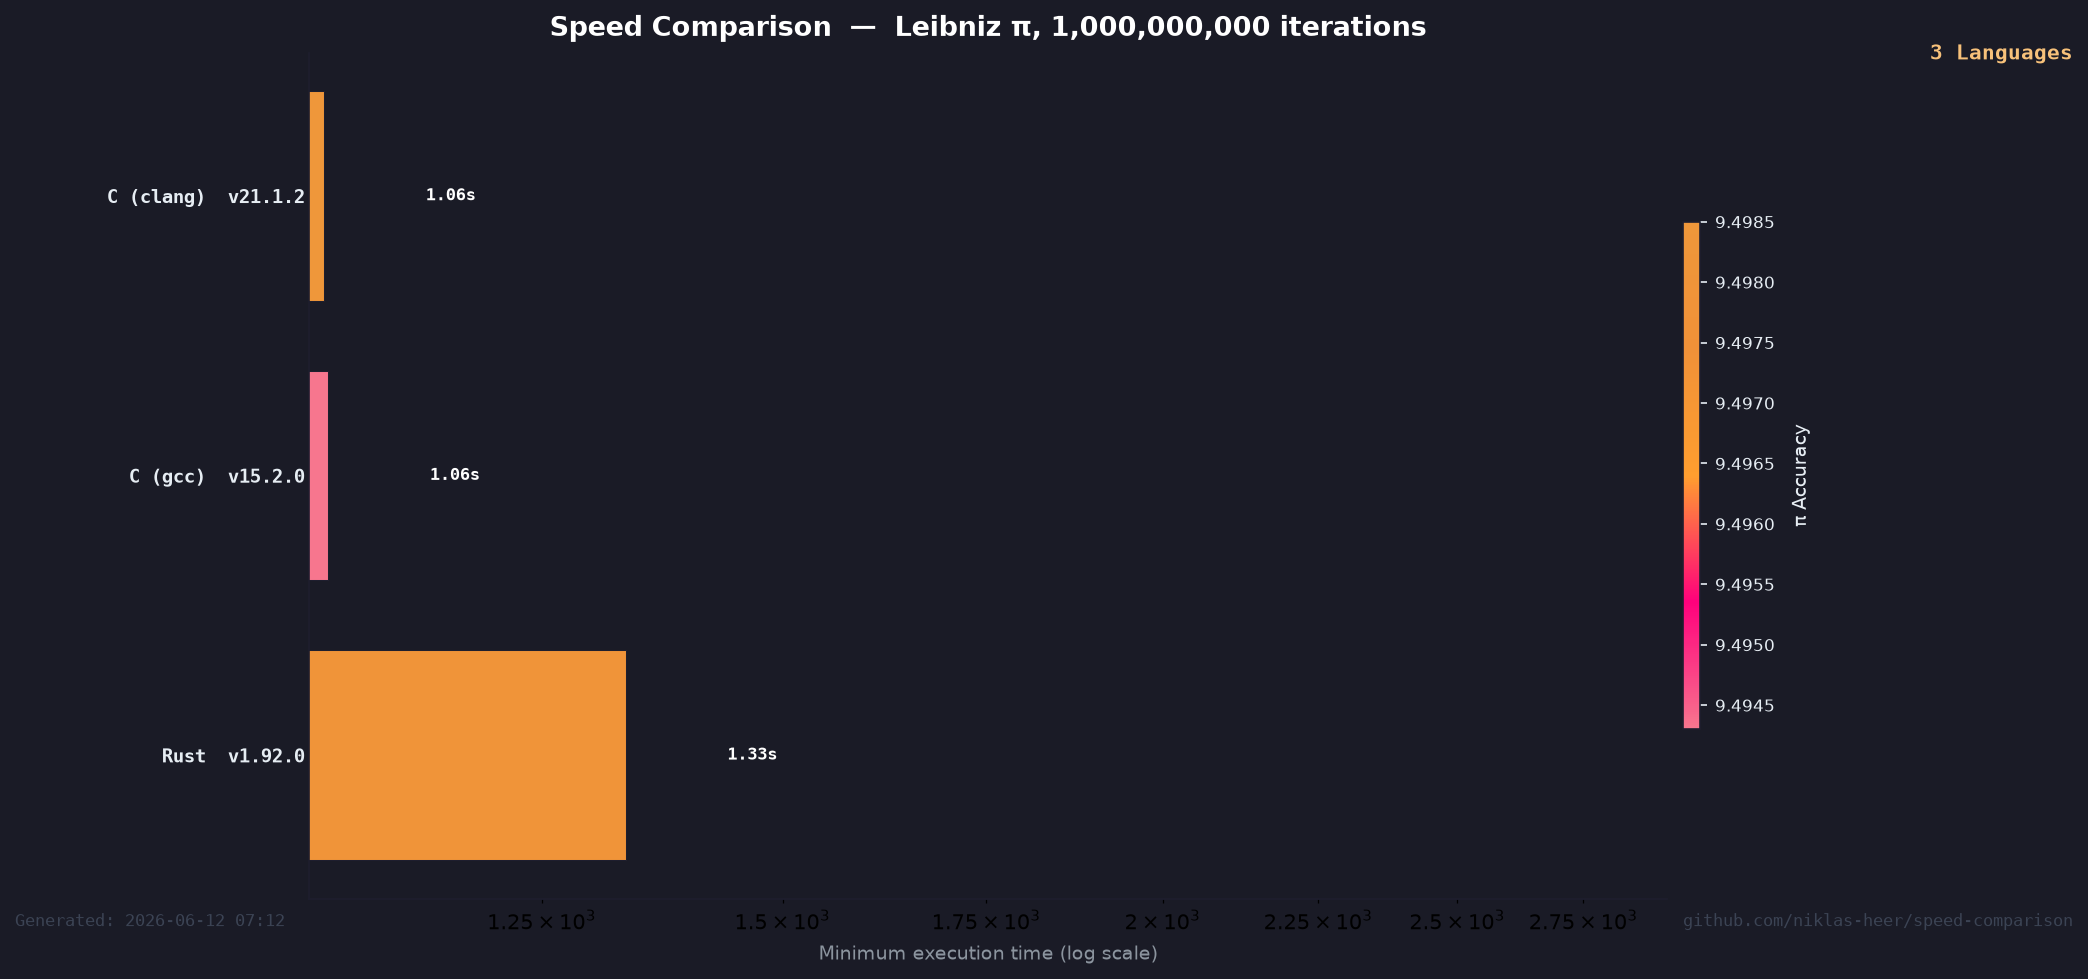

Data behind this chart, as committed beside it:
name, target, version, median, min, max, accuracy
C (clang), c-clang, 21.1.2, 1076, 1060, 1078, 9.498
C (gcc), c, 15.2.0, 1106, 1064, 1160, 9.494
Rust, rust, 1.92.0, 1338, 1332, 1354, 9.498
